Run: headless pygame with SDL's dummy video driver; simulated clock (each Clock.tick advances the game by its frame time, no real sleeping); random seed 0; keys injected as events and as key.get_pressed() state; no mouse input.
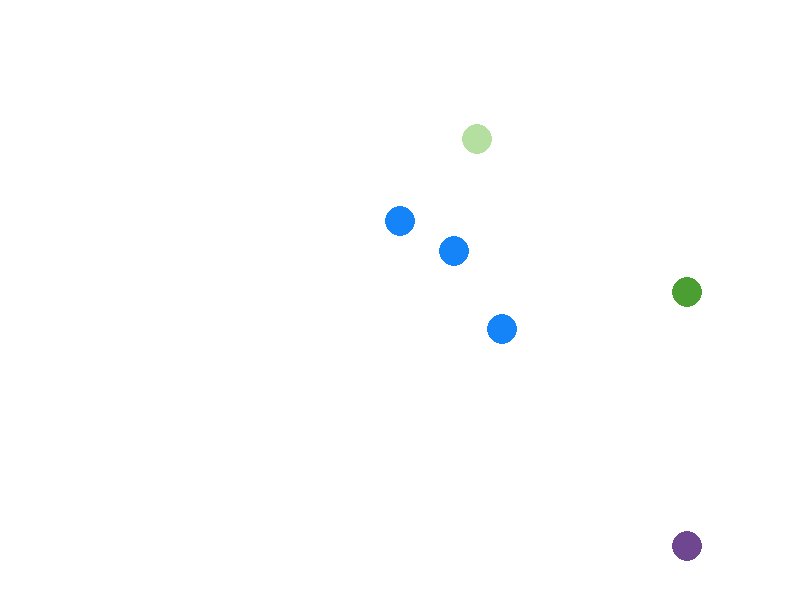
Frame 1 of 4 · flips 1–60 · no input
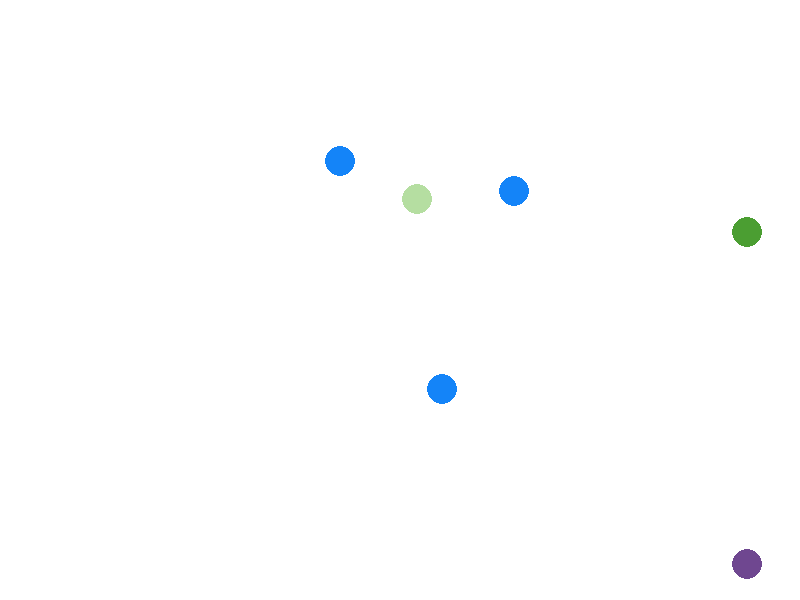
Frame 2 of 4 · flips 61–180 · tapped SPACE, RETURN · held RIGHT (→), D
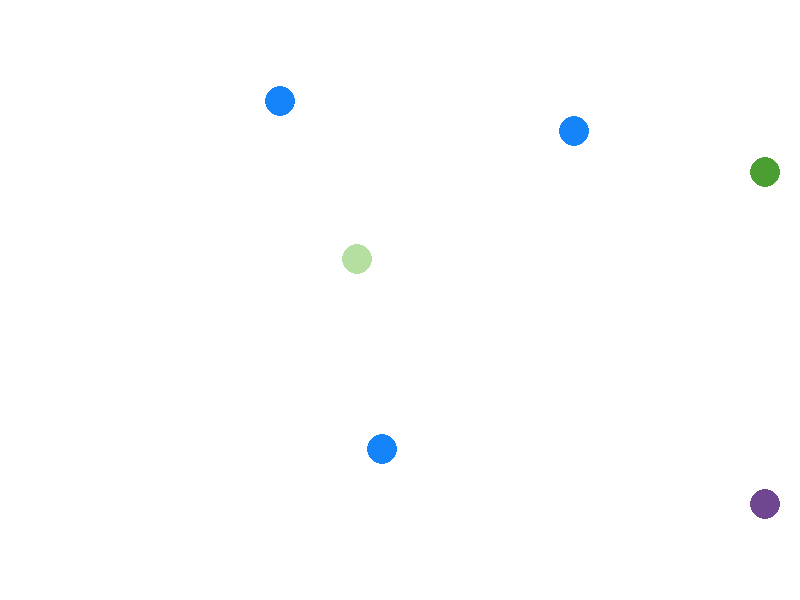
Frame 3 of 4 · flips 181–300 · held DOWN (↓), S
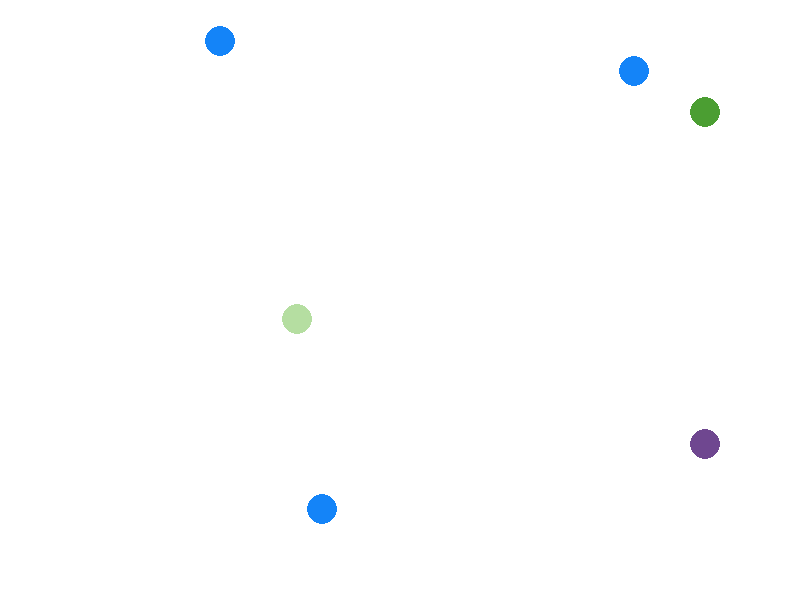
Frame 4 of 4 · flips 301–420 · held LEFT (←), A, UP (↑), W

The pygame program that drew these frames:

import pygame
import random
import math
# Dimensiones de la pantalla
ancho = 800
alto = 600
# Colores
white = (255, 255, 255)
# Clase para representar una pelotita
class Pelotita:
  def __init__(self, x, y, sx, sy, radio, color):
    self.x = x
    self.y = y
    self.sx = sx
    self.sy = sy
    self.radio = radio
    self.dx = random.choice([-1, 1])  # Dirección de movimiento en el eje x
    self.dy = random.choice([-1, 1])  # Dirección de movimiento en el eje y
    self.color = color
  def actualizar(self):
    self.x += (self.dx * self.sx)
    self.y += (self.dy * self.sy)
    # Revisar colisiones con los bordes de la pantalla
    if self.x - self.radio <= 0 or self.x + self.radio >= ancho:
        self.dx *= -1
    if self.y - self.radio <= 0 or self.y + self.radio >= alto:
        self.dy *= -1
  def draw(self, pantalla):
    pygame.draw.circle(pantalla, self.color, (self.x, self.y), self.radio)
# Función para subdividir una pelotita
def subdividir_pelotita(pelotita):
  if pelotita.radio > 2:
    new_radio = pelotita.radio / 2
    pelotita1 = Pelotita(pelotita.x - new_radio, pelotita.y - new_radio, pelotita.sx, pelotita.sy, new_radio, pelotita.color)
    pelotita2 = Pelotita(pelotita.x, pelotita.y, pelotita.sx, pelotita.sy, new_radio, pelotita.color)
    pelotita3 = Pelotita(pelotita.x + new_radio, pelotita.y + new_radio, pelotita.sx, pelotita.sy, new_radio, pelotita.color)
    return [pelotita1, pelotita2, pelotita3]
  else:
    return []
# Inicializar Pygame
pygame.init()
# Crear la pantalla
pantalla = pygame.display.set_mode((ancho, alto))
pygame.display.set_caption("Pelotas en colisión")
reloj = pygame.time.Clock()
pelotitas = []
# Crear pelotitas iniciales
r = 30
coeficiente = 4
speed_x = speed_y = 3
for _ in range(4):
  radio = coeficiente * r
  s = True
  while s:
    x = random.randint(radio, ancho - radio)
    y = random.randint(radio, alto - radio)
    s = False
    for i in range(0, len(pelotitas)):
      distancia = ((pelotitas[i].x - x) ** 2 + (pelotitas[i].y - y) ** 2) ** 0.5
      if distancia < pelotitas[i].radio + radio:
        s = True
        break
  color = (random.randint(0, 255), random.randint(0, 255), random.randint(0, 255))
  pelotitas.append(Pelotita(x, y, speed_x, speed_y, radio, color))
  coeficiente /= 2
# Bucle principal del juego
cerrar = True
while cerrar:
  for event in pygame.event.get():
    if event.type == pygame.QUIT:
      cerrar = False
  # Actualizar las pelotitas
  for pelotita in pelotitas:
    pelotita.actualizar()
  # Revisar colisiones entre las pelotitas
  for i in range(len(pelotitas)):
    for j in range(i + 1, len(pelotitas)):
      pelotita1 = pelotitas[i]
      pelotita2 = pelotitas[j]
      distancia = math.sqrt(math.pow(pelotita1.x - pelotita2.x, 2) + math.pow(pelotita1.y - pelotita2.y, 2))
      if distancia <= pelotita1.radio + pelotita2.radio:
        # Colisión detectada, subdividir las pelotitas
        new_pelotitas = subdividir_pelotita(pelotita1) + subdividir_pelotita(pelotita2)
        pelotitas.extend(new_pelotitas)
        pelotitas.remove(pelotita1)
        pelotitas.remove(pelotita2)
        break
    # Eliminar pelotitas con radio r/2
    pelotitas = [pelotita for pelotita in pelotitas if pelotita.radio > radio / 2]
    # Limpiar la pantalla
    pantalla.fill(white)
    # Dibujar las pelotitas
    for pelotita in pelotitas:
        pelotita.draw(pantalla)
    # Actualizar la pantalla
    pygame.display.flip()
    # Controlar la velocidad de actualización
    reloj.tick(60)
# Salir del programa
pygame.quit()
